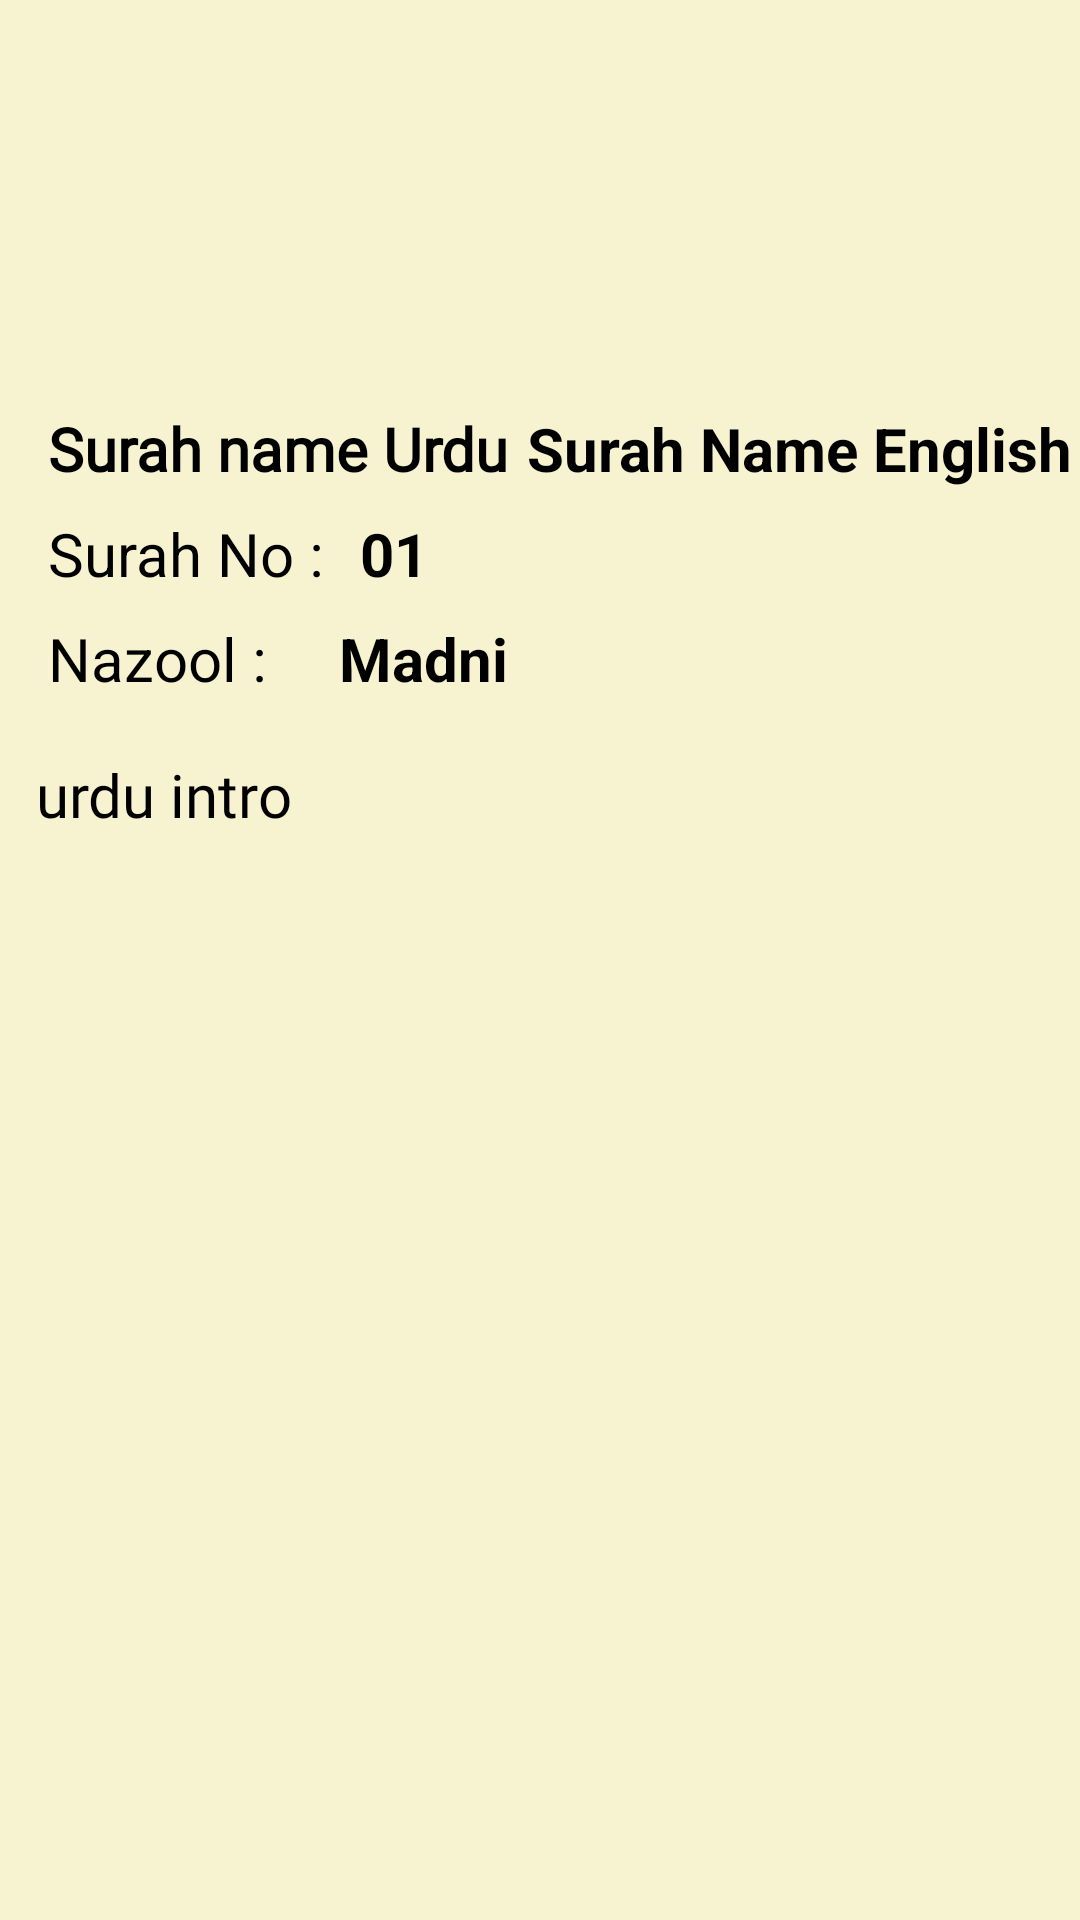

Produce the Android XML layout that renders to this screen, including the resource entries it uses.
<!-- AndroidManifest.xml: application theme Theme.QuranApp -->
<!-- res/layout/surahlistitem.xml -->
<?xml version="1.0" encoding="utf-8"?>
<androidx.constraintlayout.widget.ConstraintLayout xmlns:android="http://schemas.android.com/apk/res/android"
    xmlns:app="http://schemas.android.com/apk/res-auto"
    xmlns:tools="http://schemas.android.com/tools"
    android:layout_width="match_parent"
    android:layout_height="match_parent"
    android:background="#f7f3d0">

    <TextView
        android:id="@+id/surahID"
        android:layout_width="wrap_content"
        android:layout_height="wrap_content"
        android:layout_marginStart="16dp"
        android:layout_marginTop="8dp"
        android:text="@string/surah_no"
        android:textSize="20sp"
        app:layout_constraintStart_toStartOf="parent"
        app:layout_constraintTop_toBottomOf="@+id/surahE" />

    <TextView
        android:id="@+id/surahE"
        android:layout_width="wrap_content"
        android:layout_height="wrap_content"
        android:layout_marginStart="16dp"
        android:layout_marginTop="136dp"
        android:fontFamily="@font/jnnff"
        android:text="@string/surah_name_urdu"
        android:textSize="20sp"
        android:textStyle="bold"
        app:layout_constraintStart_toStartOf="parent"
        app:layout_constraintTop_toTopOf="parent" />

    <TextView
        android:id="@+id/surahU"
        android:layout_width="wrap_content"
        android:layout_height="wrap_content"
        android:layout_marginTop="136dp"
        android:layout_weight="1"
        android:text="@string/surah_name_english"
        android:textSize="20sp"
        android:textStyle="bold"
        app:layout_constraintEnd_toEndOf="parent"
        app:layout_constraintHorizontal_bias="0.709"
        app:layout_constraintStart_toEndOf="@+id/surahE"
        app:layout_constraintTop_toTopOf="parent" />

    <TextView
        android:id="@+id/nazool"
        android:layout_width="wrap_content"
        android:layout_height="wrap_content"
        android:layout_marginStart="16dp"
        android:layout_marginTop="8dp"
        android:text="@string/nazool"
        android:textSize="20sp"
        app:layout_constraintStart_toStartOf="parent"
        app:layout_constraintTop_toBottomOf="@+id/surahID" />

    <TextView
        android:id="@+id/nazoolV"
        android:layout_width="wrap_content"
        android:layout_height="wrap_content"
        android:layout_marginStart="24dp"
        android:layout_marginTop="8dp"
        android:text="@string/madni"
        android:textSize="20sp"
        android:textStyle="bold"
        app:layout_constraintStart_toEndOf="@+id/nazool"
        app:layout_constraintTop_toBottomOf="@+id/surahID" />

    <TextView
        android:id="@+id/surahV"
        android:layout_width="wrap_content"
        android:layout_height="wrap_content"
        android:layout_marginStart="12dp"
        android:layout_marginTop="8dp"
        android:text="@string/_01"
        android:textSize="20sp"
        android:textStyle="bold"
        app:layout_constraintStart_toEndOf="@+id/surahID"
        app:layout_constraintTop_toBottomOf="@+id/surahE" />

    <TextView
        android:id="@+id/surahIntro"
        android:layout_width="381dp"
        android:layout_height="221dp"
        android:layout_marginStart="12dp"
        android:layout_marginTop="12dp"
        android:fontFamily="@font/jnnff"
        android:text="@string/urdu_intro"
        android:textSize="20sp"
        app:layout_constraintBottom_toBottomOf="parent"
        app:layout_constraintStart_toStartOf="parent"
        app:layout_constraintTop_toBottomOf="@+id/nazool"
        app:layout_constraintVertical_bias="0.037" />

</androidx.constraintlayout.widget.ConstraintLayout>
<!-- resources referenced by this layout -->
<resources>
  <string name="_01">01</string>
  <string name="madni">Madni</string>
  <string name="nazool">Nazool :</string>
  <string name="surah_name_english">Surah Name English</string>
  <string name="surah_name_urdu">Surah name Urdu</string>
  <string name="surah_no">Surah No :</string>
  <string name="urdu_intro">urdu intro</string>
</resources>
